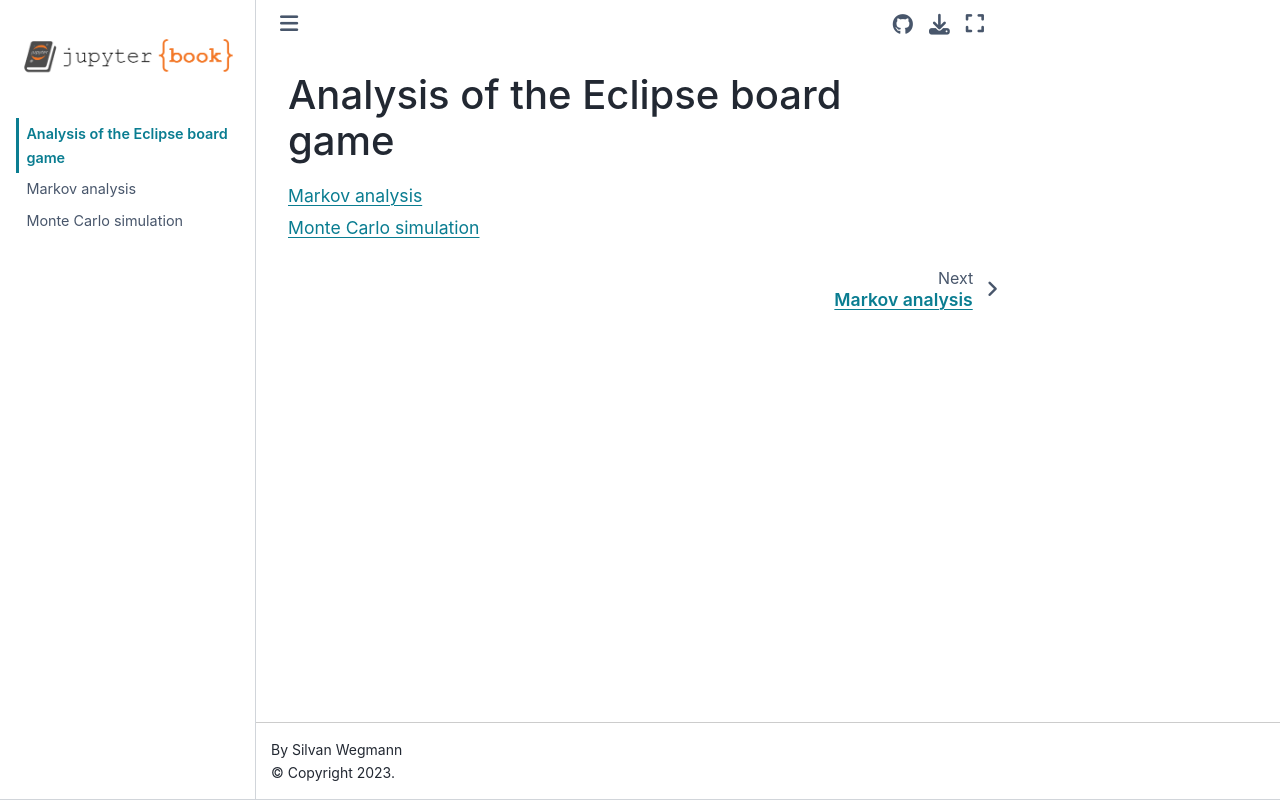

repository: Jokymon/analyzing_eclipse · page: eclipse_analysis.html · generator: jekyll

# Analysis of the Eclipse board game

```{tableofcontents}
```
